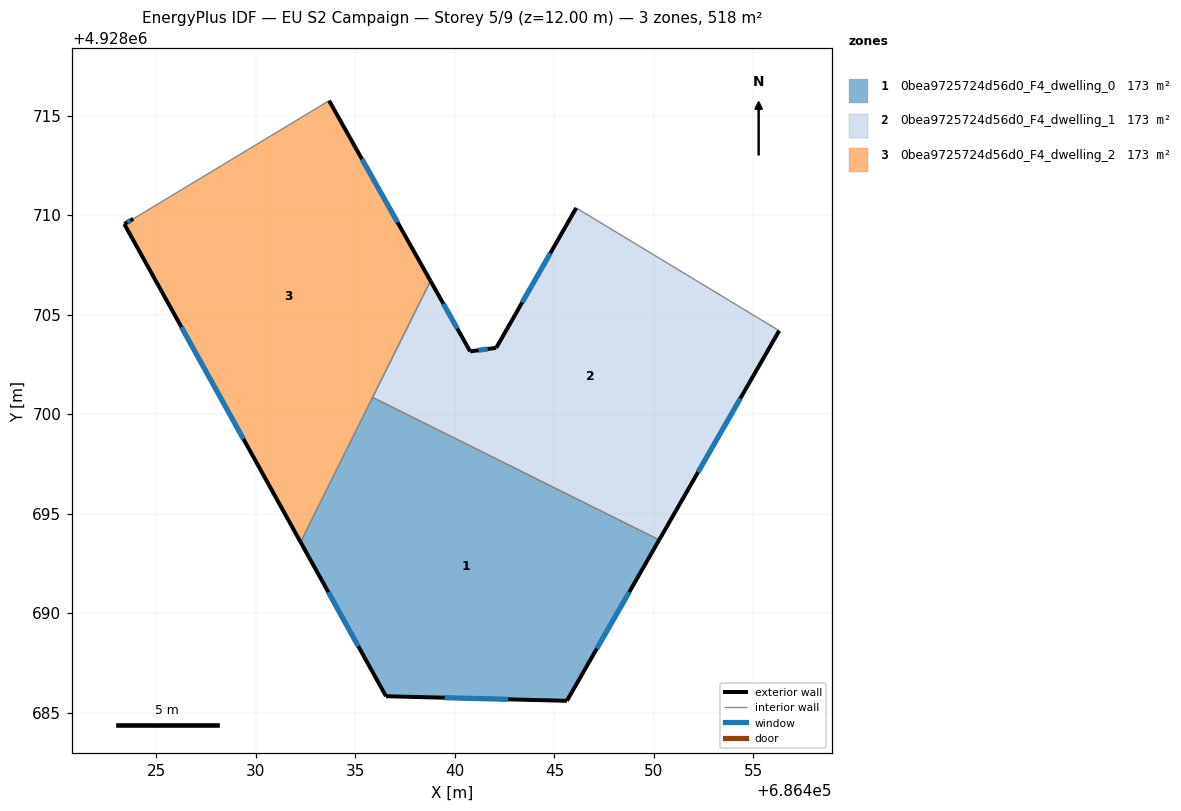
=== STOREY PLAN SPEC (per zone: floor XY polygon, exterior-wall plan segments, windows/doors) ===
zone 1: 0bea9725724d56d0_F4_dwelling_0  (172.7 m²)
  floor: (686450.26, 4928693.67) (686445.62, 4928685.59) (686436.54, 4928685.82) (686432.24, 4928693.56) (686435.86, 4928700.84)
  exterior wall: (686445.62, 4928685.59) – (686450.26, 4928693.67)  [9.3 m]
    window: (686447.13, 4928688.21) – (686448.76, 4928691.05)  [3.5 m²]
  exterior wall: (686436.54, 4928685.82) – (686445.62, 4928685.59)  [9.1 m]
    window: (686439.48, 4928685.74) – (686442.68, 4928685.66)  [3.4 m²]
  exterior wall: (686432.24, 4928693.56) – (686436.54, 4928685.82)  [8.9 m]
    window: (686433.63, 4928691.05) – (686435.14, 4928688.33)  [3.3 m²]
  interior walls: 2
zone 2: 0bea9725724d56d0_F4_dwelling_1  (172.7 m²)
  floor: (686456.30, 4928704.19) (686450.26, 4928693.67) (686435.86, 4928700.84) (686438.77, 4928706.69) (686440.77, 4928703.15) (686442.07, 4928703.33) (686446.09, 4928710.36)
  exterior wall: (686442.07, 4928703.33) – (686440.77, 4928703.15)  [1.3 m]
    window: (686441.65, 4928703.27) – (686441.19, 4928703.21)  [0.5 m²]
  exterior wall: (686446.09, 4928710.36) – (686442.07, 4928703.33)  [8.1 m]
    window: (686444.79, 4928708.08) – (686443.38, 4928705.61)  [3.0 m²]
  exterior wall: (686450.26, 4928693.67) – (686456.30, 4928704.19)  [12.1 m]
    window: (686452.22, 4928697.08) – (686454.34, 4928700.78)  [4.5 m²]
  exterior wall: (686440.77, 4928703.15) – (686438.77, 4928706.69)  [4.1 m]
    window: (686440.12, 4928704.30) – (686439.42, 4928705.54)  [1.5 m²]
  interior walls: 3
zone 3: 0bea9725724d56d0_F4_dwelling_2  (172.7 m²)
  floor: (686433.68, 4928715.75) (686438.77, 4928706.69) (686432.24, 4928693.56) (686423.39, 4928709.55) (686423.83, 4928709.81)
  exterior wall: (686438.77, 4928706.69) – (686433.68, 4928715.75)  [10.4 m]
    window: (686437.12, 4928709.63) – (686435.33, 4928712.81)  [3.9 m²]
  exterior wall: (686423.39, 4928709.55) – (686432.24, 4928693.56)  [18.3 m]
    window: (686426.26, 4928704.37) – (686429.37, 4928698.74)  [6.8 m²]
  exterior wall: (686423.83, 4928709.81) – (686423.39, 4928709.55)  [0.5 m]
    window: (686423.69, 4928709.72) – (686423.53, 4928709.63)  [0.2 m²]
  interior walls: 3

=== DERIVED (storey summary) ===
Building: EU S2 Campaign
Storey: 5 of 9  (floor level z = 12.00 m)
Storey gross floor area: 518.0 m²
Zones on this storey: 3
  - 0bea9725724d56d0_F4_dwelling_0: floor 172.7 m²; exterior wall 27.3 m (81.8 m²); 3 window(s) 10.1 m²; WWR 12.4%
  - 0bea9725724d56d0_F4_dwelling_1: floor 172.7 m²; exterior wall 25.6 m (76.8 m²); 4 window(s) 9.5 m²; WWR 12.4%
  - 0bea9725724d56d0_F4_dwelling_2: floor 172.7 m²; exterior wall 29.2 m (87.6 m²); 3 window(s) 10.8 m²; WWR 12.4%
Zone adjacency (shared interzone walls):
  - 0bea9725724d56d0_F4_dwelling_0 ↔ 0bea9725724d56d0_F4_dwelling_1
  - 0bea9725724d56d0_F4_dwelling_0 ↔ 0bea9725724d56d0_F4_dwelling_2
  - 0bea9725724d56d0_F4_dwelling_1 ↔ 0bea9725724d56d0_F4_dwelling_2